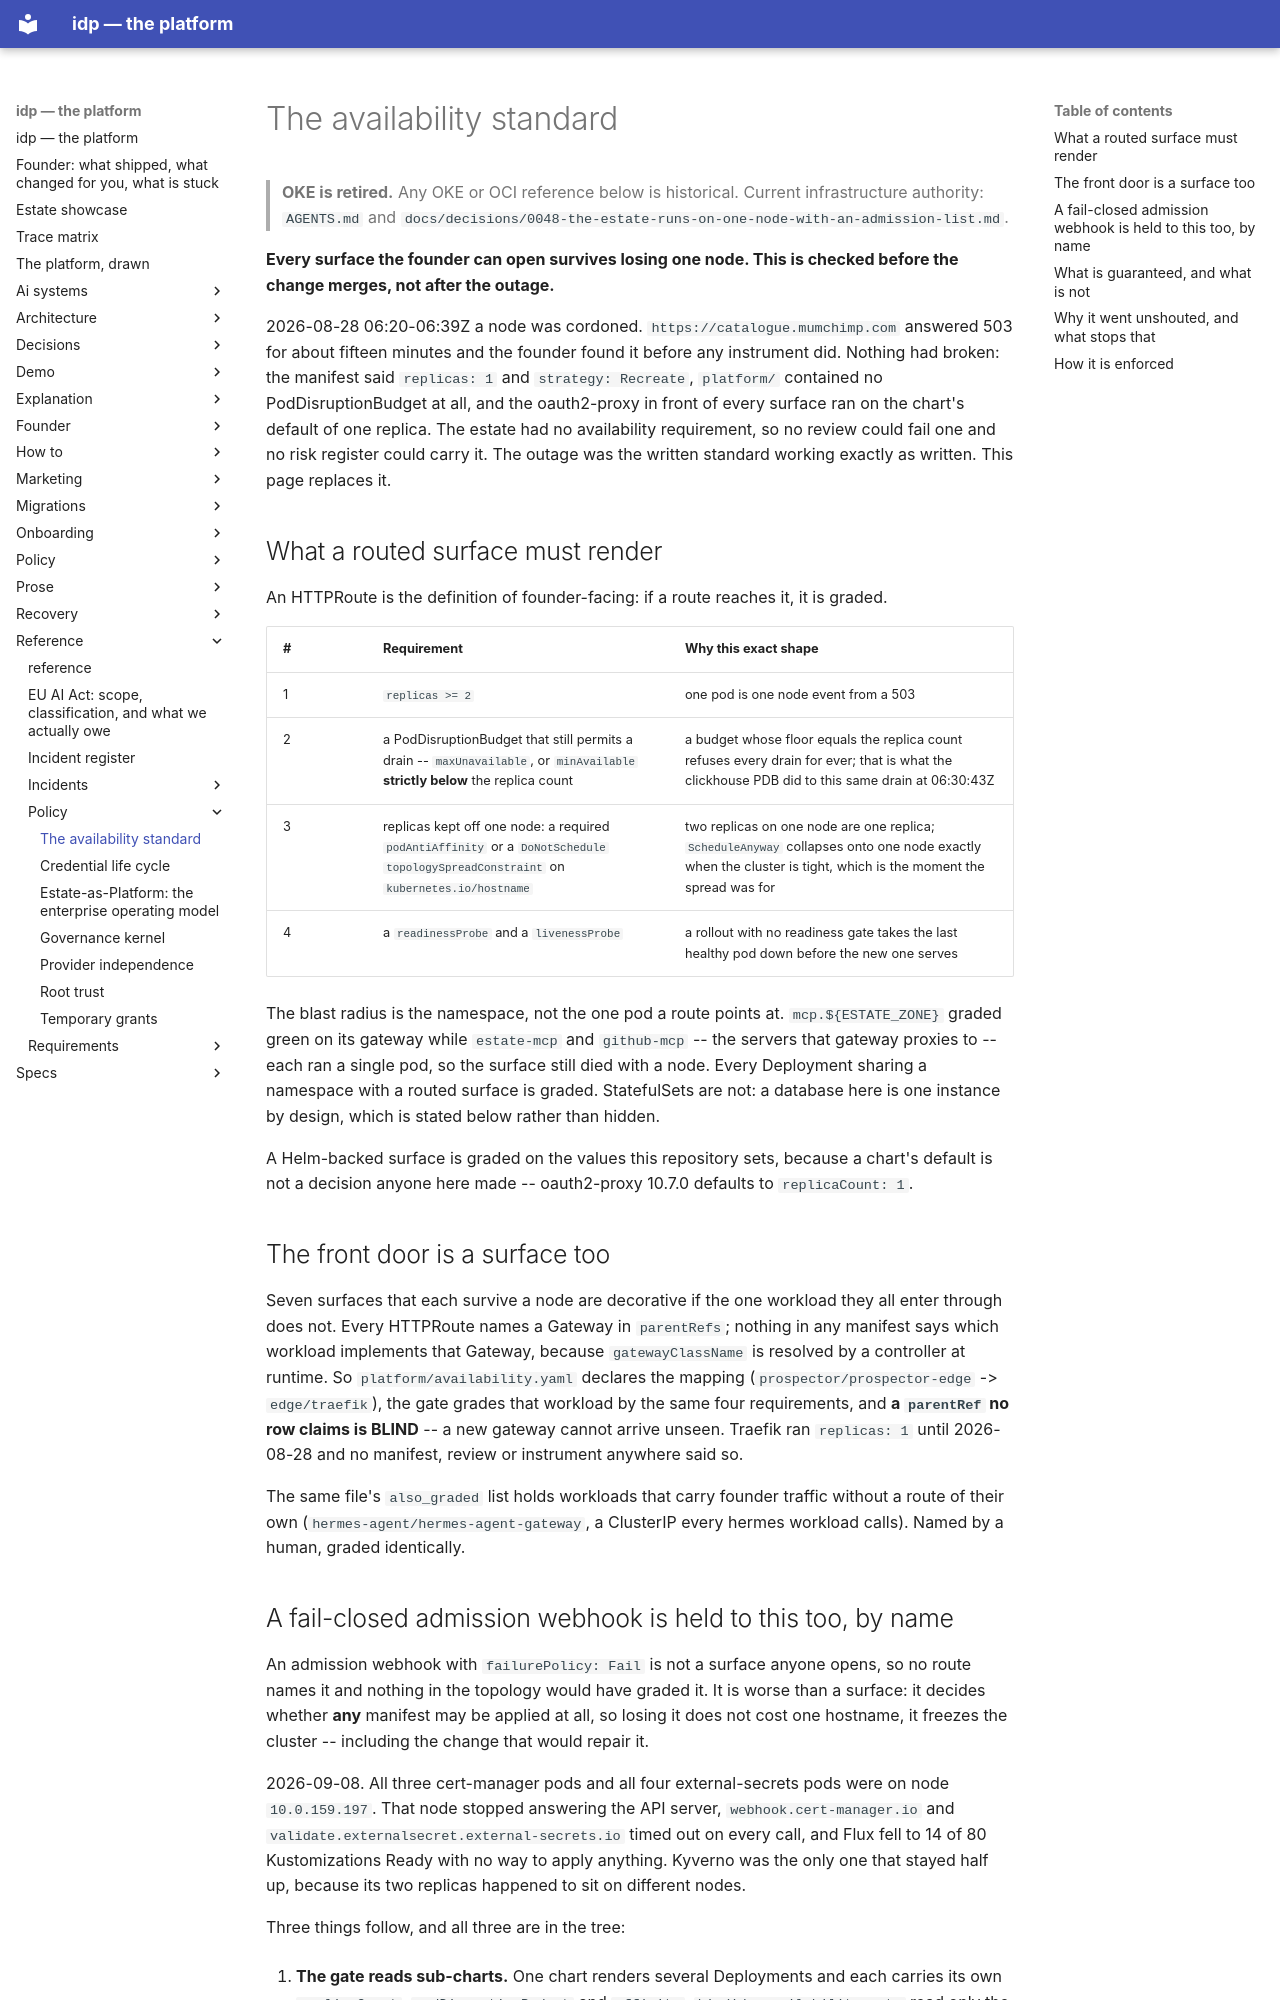

repository: chidionyema/idp · page: reference/policy/availability-standard/index.html · generator: mkdocs

# The availability standard

> **OKE is retired.** Any OKE or OCI reference below is historical. Current infrastructure authority: `AGENTS.md` and `docs/decisions/0048-the-estate-runs-on-one-node-with-an-admission-list.md`.

**Every surface the founder can open survives losing one node. This is checked before the change
merges, not after the outage.**

2026-08-28 06:20-06:39Z a node was cordoned. `https://catalogue.mumchimp.com` answered 503 for
about fifteen minutes and the founder found it before any instrument did. Nothing had broken: the
manifest said `replicas: 1` and `strategy: Recreate`, `platform/` contained no PodDisruptionBudget
at all, and the oauth2-proxy in front of every surface ran on the chart's default of one replica.
The estate had no availability requirement, so no review could fail one and no risk register could
carry it. The outage was the written standard working exactly as written. This page replaces it.

## What a routed surface must render

An HTTPRoute is the definition of founder-facing: if a route reaches it, it is graded.

| # | Requirement | Why this exact shape |
|---|---|---|
| 1 | `replicas >= 2` | one pod is one node event from a 503 |
| 2 | a PodDisruptionBudget that still permits a drain -- `maxUnavailable`, or `minAvailable` **strictly below** the replica count | a budget whose floor equals the replica count refuses every drain for ever; that is what the clickhouse PDB did to this same drain at 06:30:43Z |
| 3 | replicas kept off one node: a required `podAntiAffinity` or a `DoNotSchedule` `topologySpreadConstraint` on `kubernetes.io/hostname` | two replicas on one node are one replica; `ScheduleAnyway` collapses onto one node exactly when the cluster is tight, which is the moment the spread was for |
| 4 | a `readinessProbe` and a `livenessProbe` | a rollout with no readiness gate takes the last healthy pod down before the new one serves |

The blast radius is the namespace, not the one pod a route points at. `mcp.${ESTATE_ZONE}` graded
green on its gateway while `estate-mcp` and `github-mcp` -- the servers that gateway proxies to --
each ran a single pod, so the surface still died with a node. Every Deployment sharing a namespace
with a routed surface is graded. StatefulSets are not: a database here is one instance by design,
which is stated below rather than hidden.

A Helm-backed surface is graded on the values this repository sets, because a chart's default is
not a decision anyone here made -- oauth2-proxy 10.7.0 defaults to `replicaCount: 1`.

## The front door is a surface too

Seven surfaces that each survive a node are decorative if the one workload they all enter through
does not. Every HTTPRoute names a Gateway in `parentRefs`; nothing in any manifest says which
workload implements that Gateway, because `gatewayClassName` is resolved by a controller at
runtime. So `platform/availability.yaml` declares the mapping (`prospector/prospector-edge` ->
`edge/traefik`), the gate grades that workload by the same four requirements, and **a `parentRef`
no row claims is BLIND** -- a new gateway cannot arrive unseen. Traefik ran `replicas: 1` until
2026-08-28 and no manifest, review or instrument anywhere said so.

The same file's `also_graded` list holds workloads that carry founder traffic without a route of
their own (`hermes-agent/hermes-agent-gateway`, a ClusterIP every hermes workload calls). Named by
a human, graded identically.
